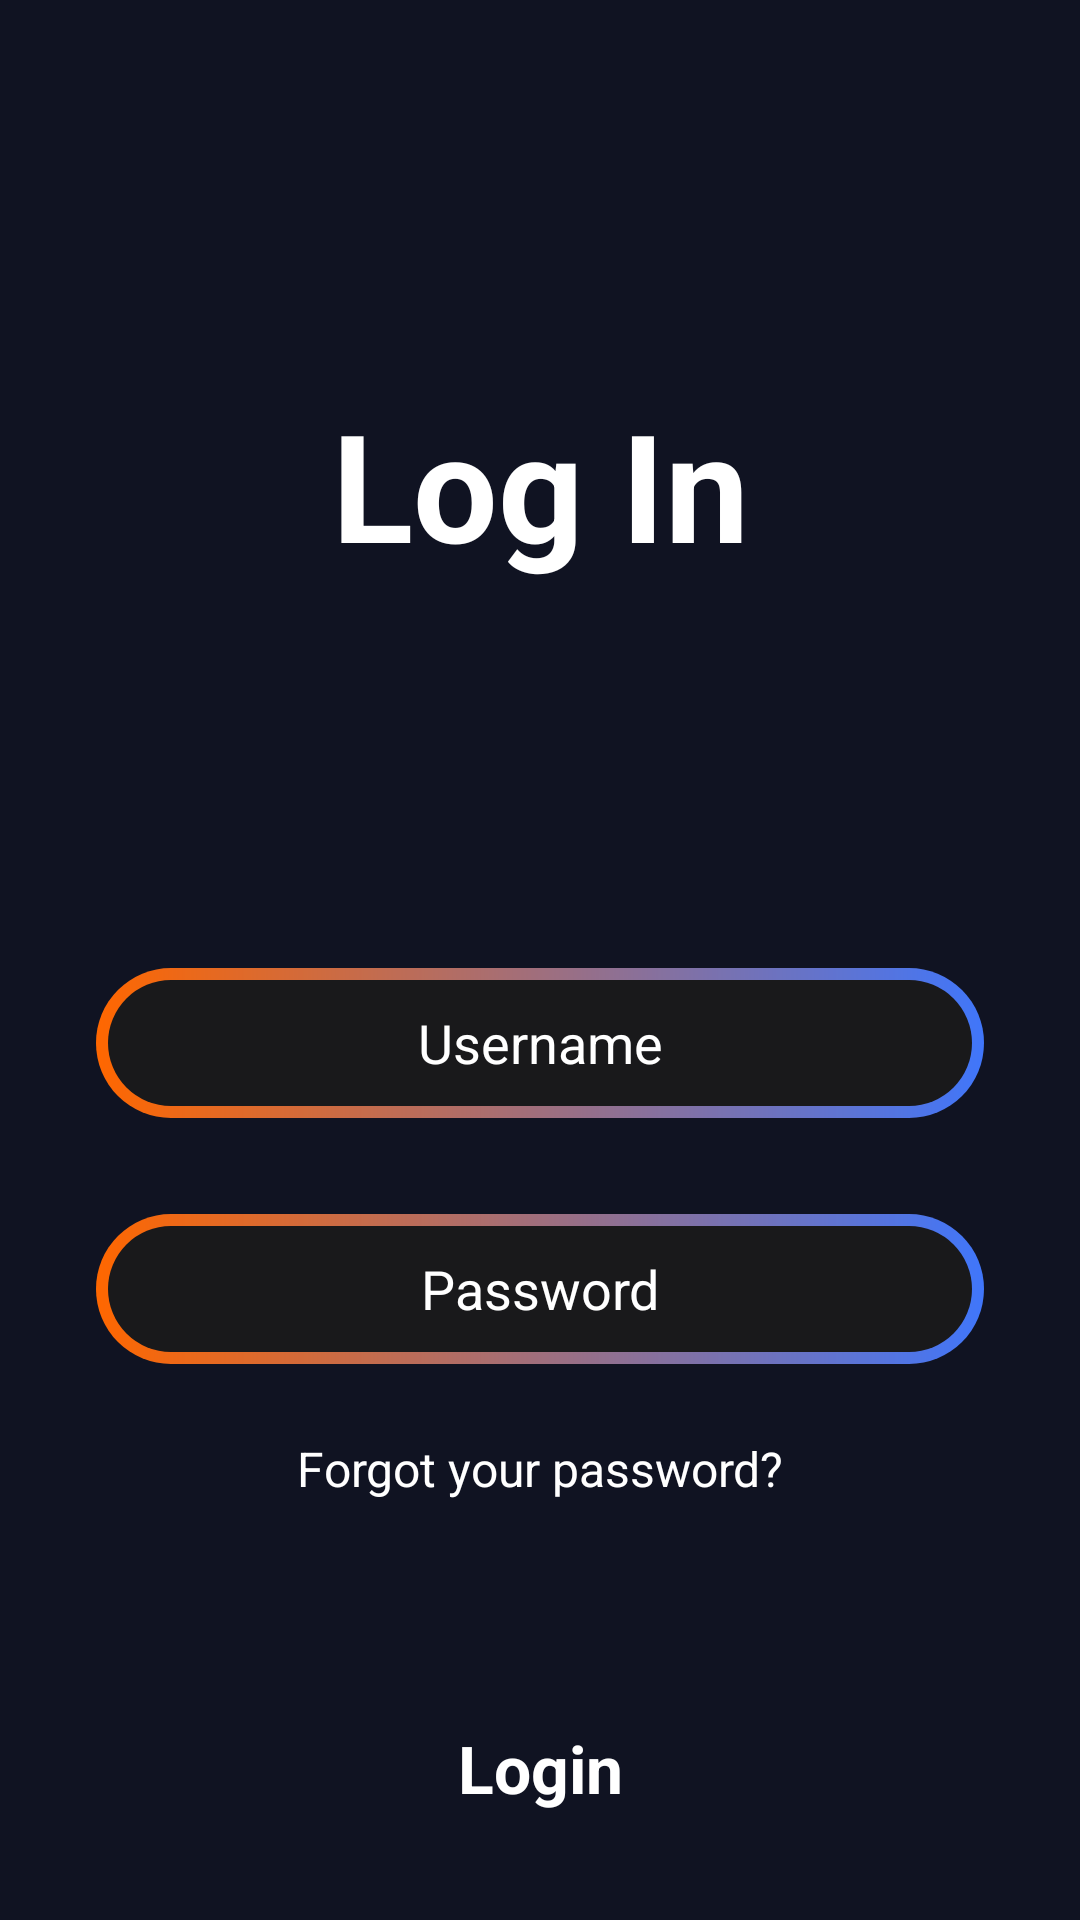

Android layout source for this screen:
<!-- AndroidManifest.xml: application theme Theme.GymApplication -->
<!-- res/layout/activity_login_page.xml -->
<?xml version="1.0" encoding="utf-8"?>
<androidx.constraintlayout.widget.ConstraintLayout xmlns:android="http://schemas.android.com/apk/res/android"
    xmlns:app="http://schemas.android.com/apk/res-auto"
    xmlns:tools="http://schemas.android.com/tools"
    android:id="@+id/loginPage"
    android:layout_width="match_parent"
    android:layout_height="match_parent"
    android:background="@color/mainColor"
    tools:context=".LoginPage">

    <ScrollView
        android:layout_width="match_parent"
        android:layout_height="match_parent"
        android:background="@drawable/gradient_color_bg"
        app:layout_constraintBottom_toBottomOf="parent"
        app:layout_constraintEnd_toEndOf="parent"
        app:layout_constraintStart_toStartOf="parent"
        app:layout_constraintTop_toTopOf="parent">

        <LinearLayout
            android:layout_width="match_parent"
            android:layout_height="wrap_content"
            android:orientation="vertical" >

            <TextView
                android:id="@+id/textView18"
                android:layout_width="match_parent"
                android:layout_height="wrap_content"
                android:text="@string/log_in"
                android:textAlignment="center"
                android:textColor="@color/white"
                android:layout_marginStart="32dp"
                android:layout_marginEnd="32dp"
                android:layout_marginTop="128dp"
                android:textSize="50sp"
                android:textStyle="bold"/>

            <EditText
                android:id="@+id/editTextUsername"
                android:layout_width="match_parent"
                android:layout_height="50dp"
                android:layout_marginStart="32dp"
                android:layout_marginTop="128dp"
                android:layout_marginEnd="32dp"
                android:layout_marginBottom="16dp"
                android:background="@drawable/next_bt_bg"
                android:ems="10"
                android:hint="@string/usernameLogin"
                android:inputType="text"
                android:textAlignment="center"
                android:textColor="@color/white"
                android:textColorHint="@color/white" />

            <EditText
                android:id="@+id/editTextPassword"
                android:layout_width="match_parent"
                android:layout_height="50dp"
                android:layout_marginStart="32dp"
                android:layout_marginTop="16dp"
                android:layout_marginEnd="32dp"
                android:layout_marginBottom="16dp"
                android:background="@drawable/next_bt_bg"
                android:ems="10"
                android:hint="@string/passwordLogin"
                android:inputType="text|textPassword"
                android:textAlignment="center"
                android:textColor="@color/white"
                android:textColorHint="@color/white" />

            <TextView
                android:id="@+id/loginTxt"
                android:layout_width="match_parent"
                android:layout_height="wrap_content"
                android:text="@string/forgot_your_password"
                android:textColor="@color/white"
                android:textAlignment="center"
                android:textSize="16sp"
                android:layout_marginTop="8dp"/>

            <androidx.appcompat.widget.AppCompatButton
                android:id="@+id/nextBtn"
                style="@android:style/Widget.Button"
                android:background="@drawable/bg_btn1"
                android:layout_marginTop="64dp"
                android:layout_marginStart="32dp"
                android:layout_marginEnd="32dp"
                android:layout_width="match_parent"
                android:layout_height="50dp"
                android:text="@string/loginBtn"
                android:textSize="22sp"
                android:textStyle="bold"
                android:textColor="@color/white"/>
        </LinearLayout>
    </ScrollView>
</androidx.constraintlayout.widget.ConstraintLayout>
<!-- resources referenced by this layout -->
<resources>
  <color name="mainColor">#101322</color>
  <color name="white">#FFFFFFFF</color>
  <!-- drawable next_bt_bg (drawable) -->
  <?xml version="1.0" encoding="utf-8"?>
  <layer-list xmlns:android="http://schemas.android.com/apk/res/android">
      <item>
          <shape android:shape="rectangle">
              <corners android:radius="50dp"/>
              <gradient
                  android:angle="360"
                  android:startColor="#ff6700"
                  android:endColor="#4076fa"
                  android:type="linear"/>
              <size
                  android:width="24dp"
                  android:height="24dp"/>
          </shape>
      </item>
      <item android:top="4dp" android:bottom="4dp" android:left="4dp" android:right="4dp">
          <shape android:shape="rectangle">
              <corners android:radius="50dp"/>
              <solid android:color="#19191b"/>
          </shape>
      </item>
  
  </layer-list>
  <string name="forgot_your_password">Forgot your password?</string>
  <string name="log_in">Log In</string>
  <string name="loginBtn">Login</string>
  <string name="passwordLogin">Password</string>
  <string name="usernameLogin">Username</string>
  <style name="Theme.GymApplication" parent="Base.Theme.GymApplication" />
  <style name="Base.Theme.GymApplication" parent="Theme.Material3.DayNight.NoActionBar">
          
          
      </style>
</resources>
